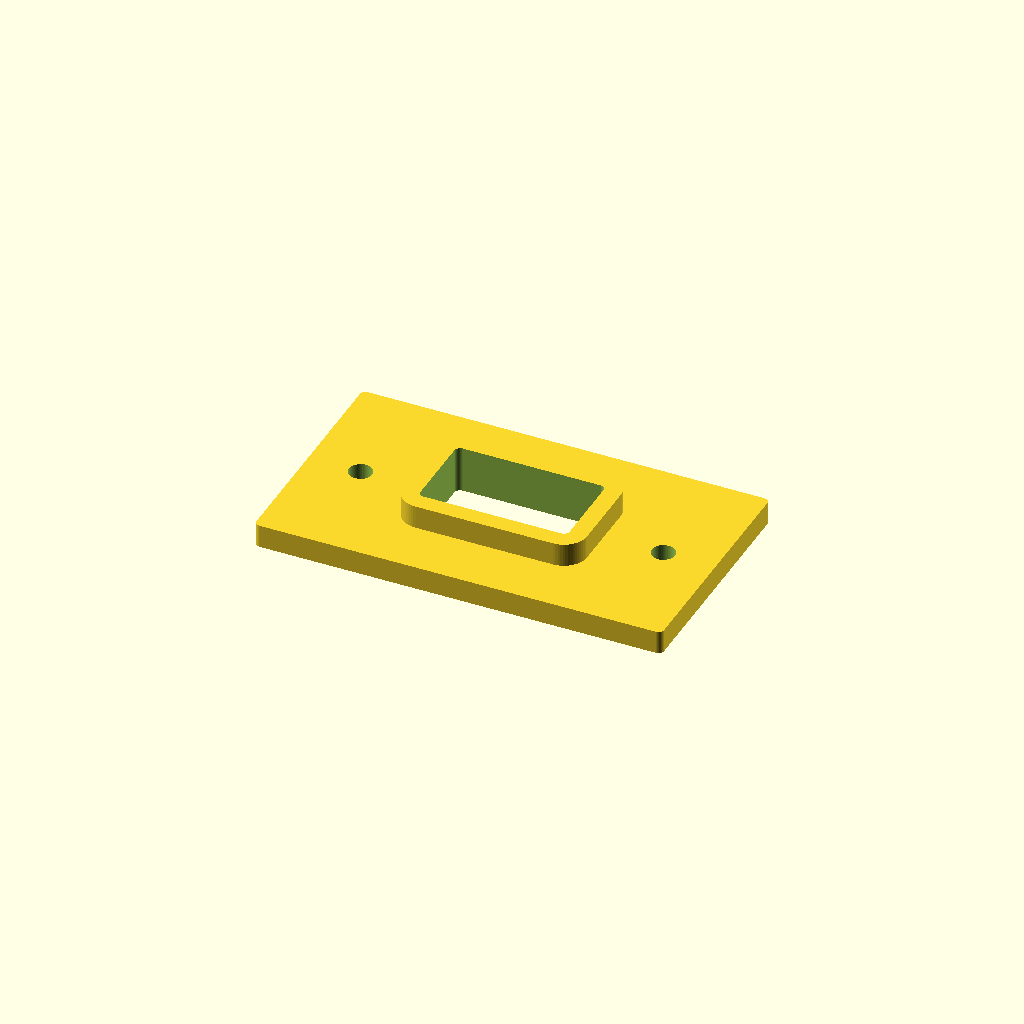
Cell 1 — every parameter at its default value.
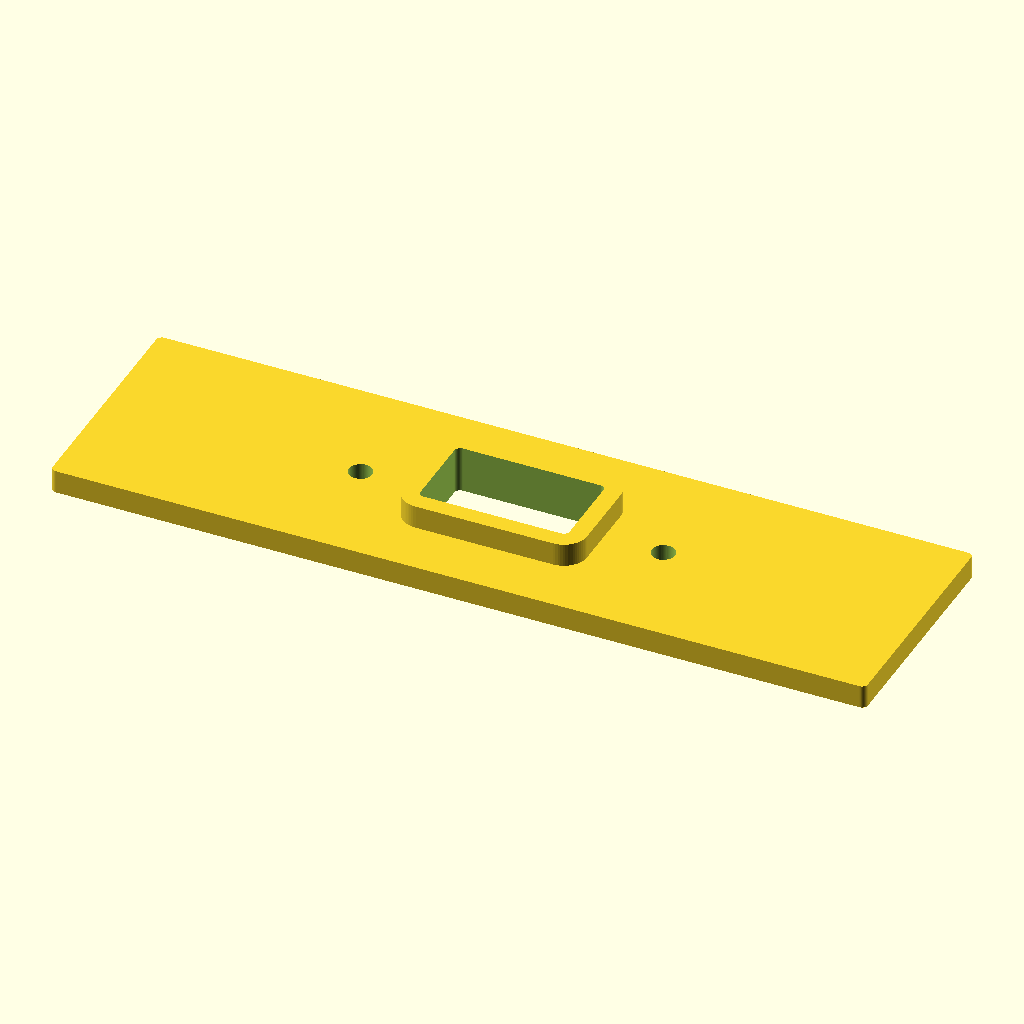
Cell 2: plate_l = 70 (everything else at default).
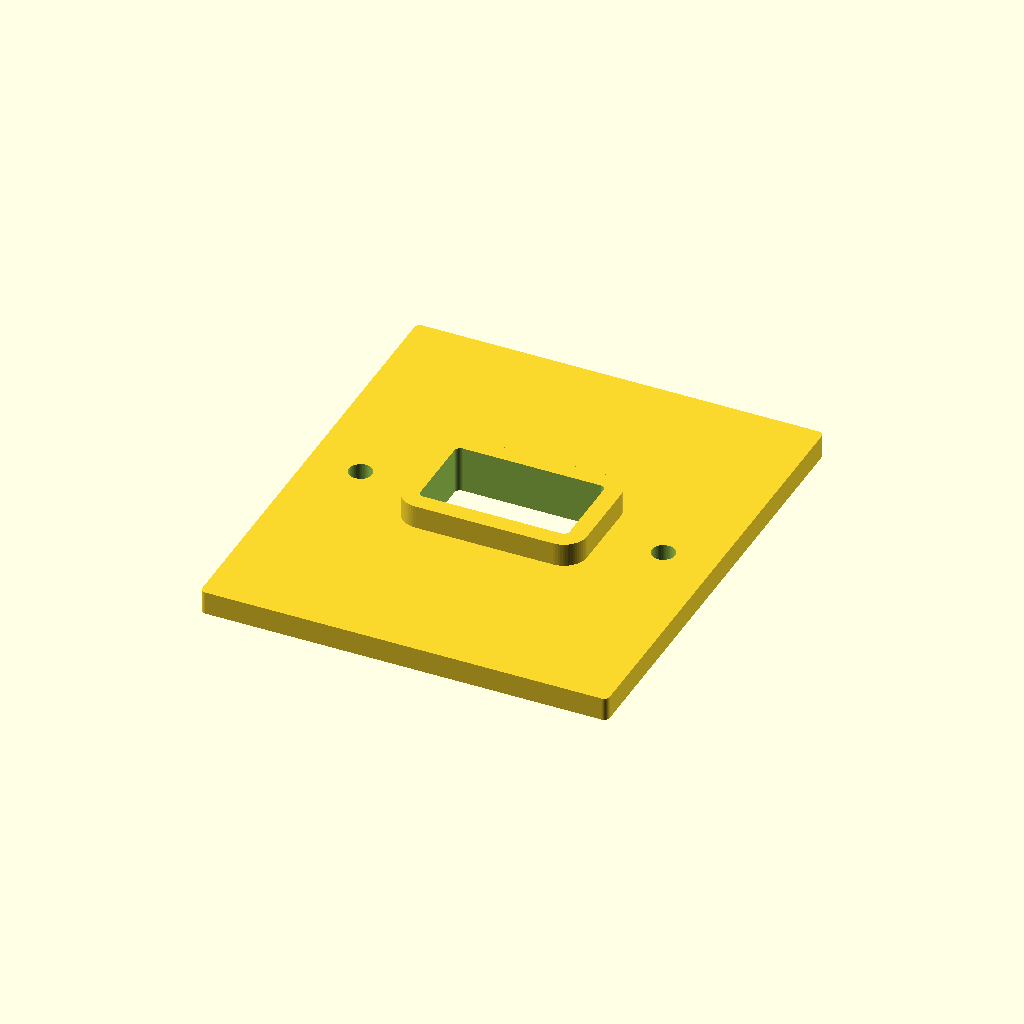
Cell 3: the same model with plate_w = 40.
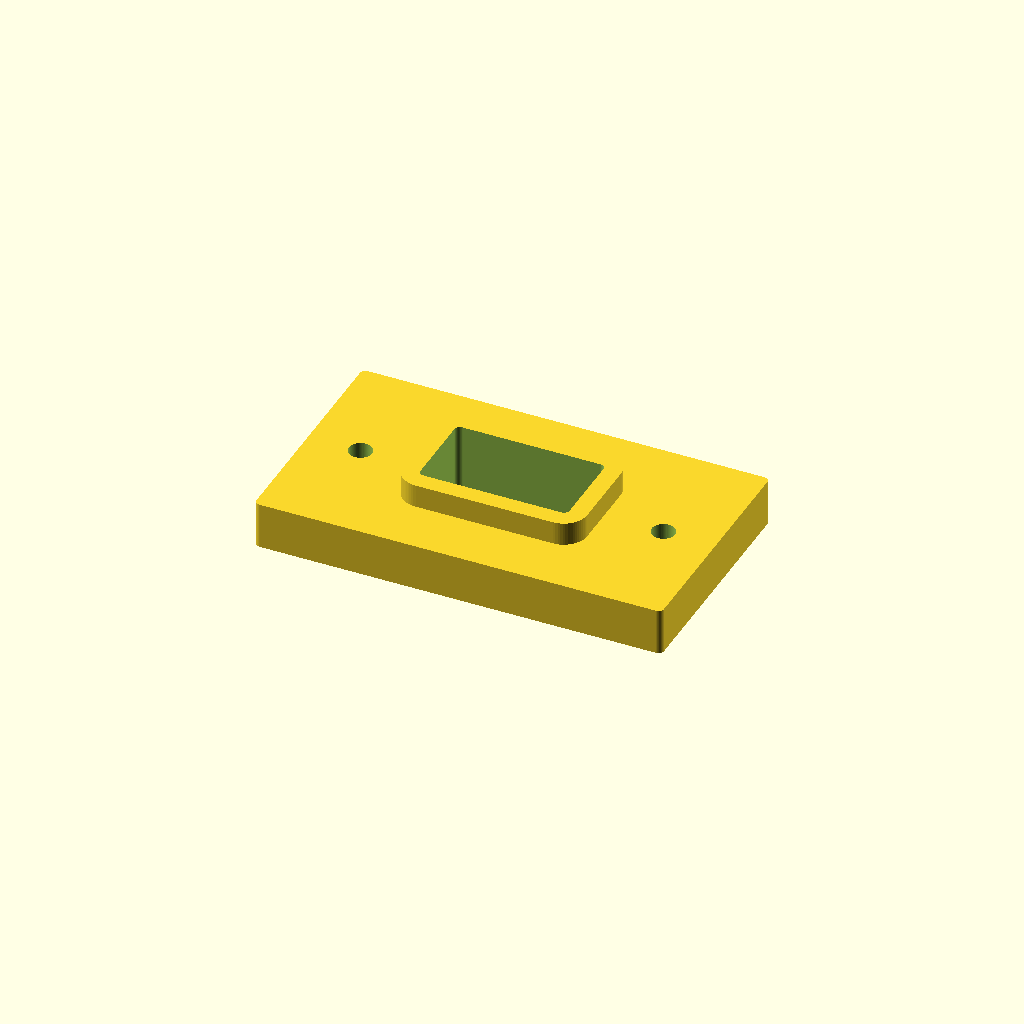
Cell 4: the same model with plate_t = 4.
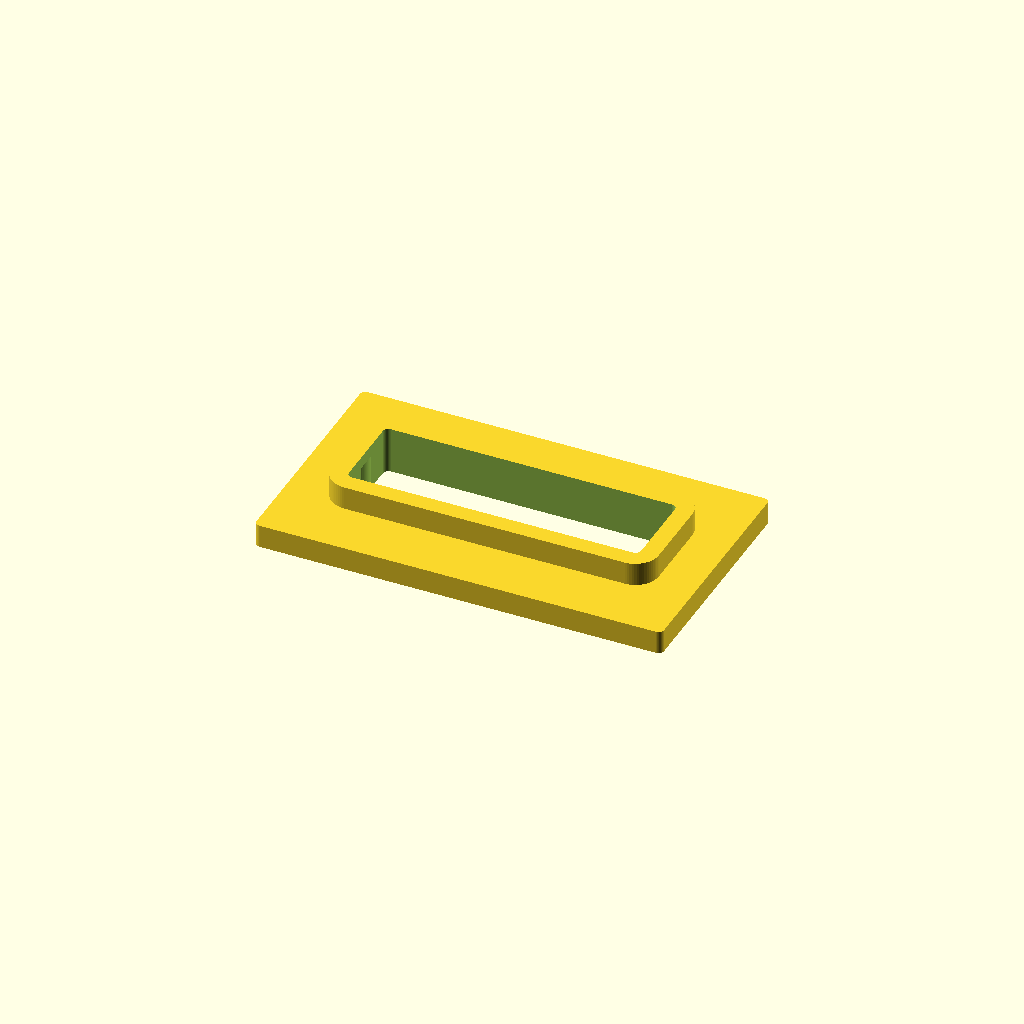
Cell 5: the same model with plug_l = 24.6.
One fixed orthographic camera (rotation 55°, 0°, 25°; colour scheme Cornfield) for every cell.
OpenSCAD source file ditboard/usb-c-cover-plaque.scad:
// USB-C cover plaque
$fn = 64;

// Plaque
plate_l = 35;
plate_w = 20;
plate_t = 2;
plate_r = 0.5;                      // corner radius of the plaque (matches the opening)

// USB-C opening (plug 12.3 x 6.7 mm + clearance)
plug_l    = 12.3;
plug_w    = 6.7;
clearance = 0.25;                   // per side
hole_l    = plug_l + 2*clearance;   // 12.8
hole_w    = plug_w + 2*clearance;   // 7.2
hole_r    = 0.5;                    // corner radius of the opening

// Ridge around the opening
ridge_h = 2;
ridge_t = 1.5;                      // wall thickness of the ridge
ridge_r = hole_r + ridge_t;         // outer radius, concentric with the opening

// Screw holes
screw_d      = 2;
screw_offset = 13;                  // distance from center along the long axis

// Centered rounded rectangle, extruded from z=0 to z=h
module rrect(l, w, r, h) {
    hull()
        for (x = [-1, 1], y = [-1, 1])
            translate([x*(l/2 - r), y*(w/2 - r), 0])
                cylinder(r = r, h = h);
}

difference() {
    union() {
        // Base plate
        rrect(plate_l, plate_w, plate_r, plate_t);

        // Ridge (rises 2 mm above the plate)
        translate([0, 0, plate_t])
            rrect(hole_l + 2*ridge_t, hole_w + 2*ridge_t, ridge_r, ridge_h);
    }

    // USB-C opening, through plate and ridge
    translate([0, 0, -1])
        rrect(hole_l, hole_w, hole_r, plate_t + ridge_h + 2);

    // Screw holes
    for (x = [-screw_offset, screw_offset])
        translate([x, 0, -1])
            cylinder(d = screw_d, h = plate_t + 2);
}
Parameter table extracted from the source (name, type, default, range or options):
plate_l: number, default 35
plate_w: number, default 20
plate_t: number, default 2
plate_r: number, default 0.5
plug_l: number, default 12.3
plug_w: number, default 6.7
clearance: number, default 0.25
hole_r: number, default 0.5
ridge_h: number, default 2
ridge_t: number, default 1.5
screw_d: number, default 2
screw_offset: number, default 13
